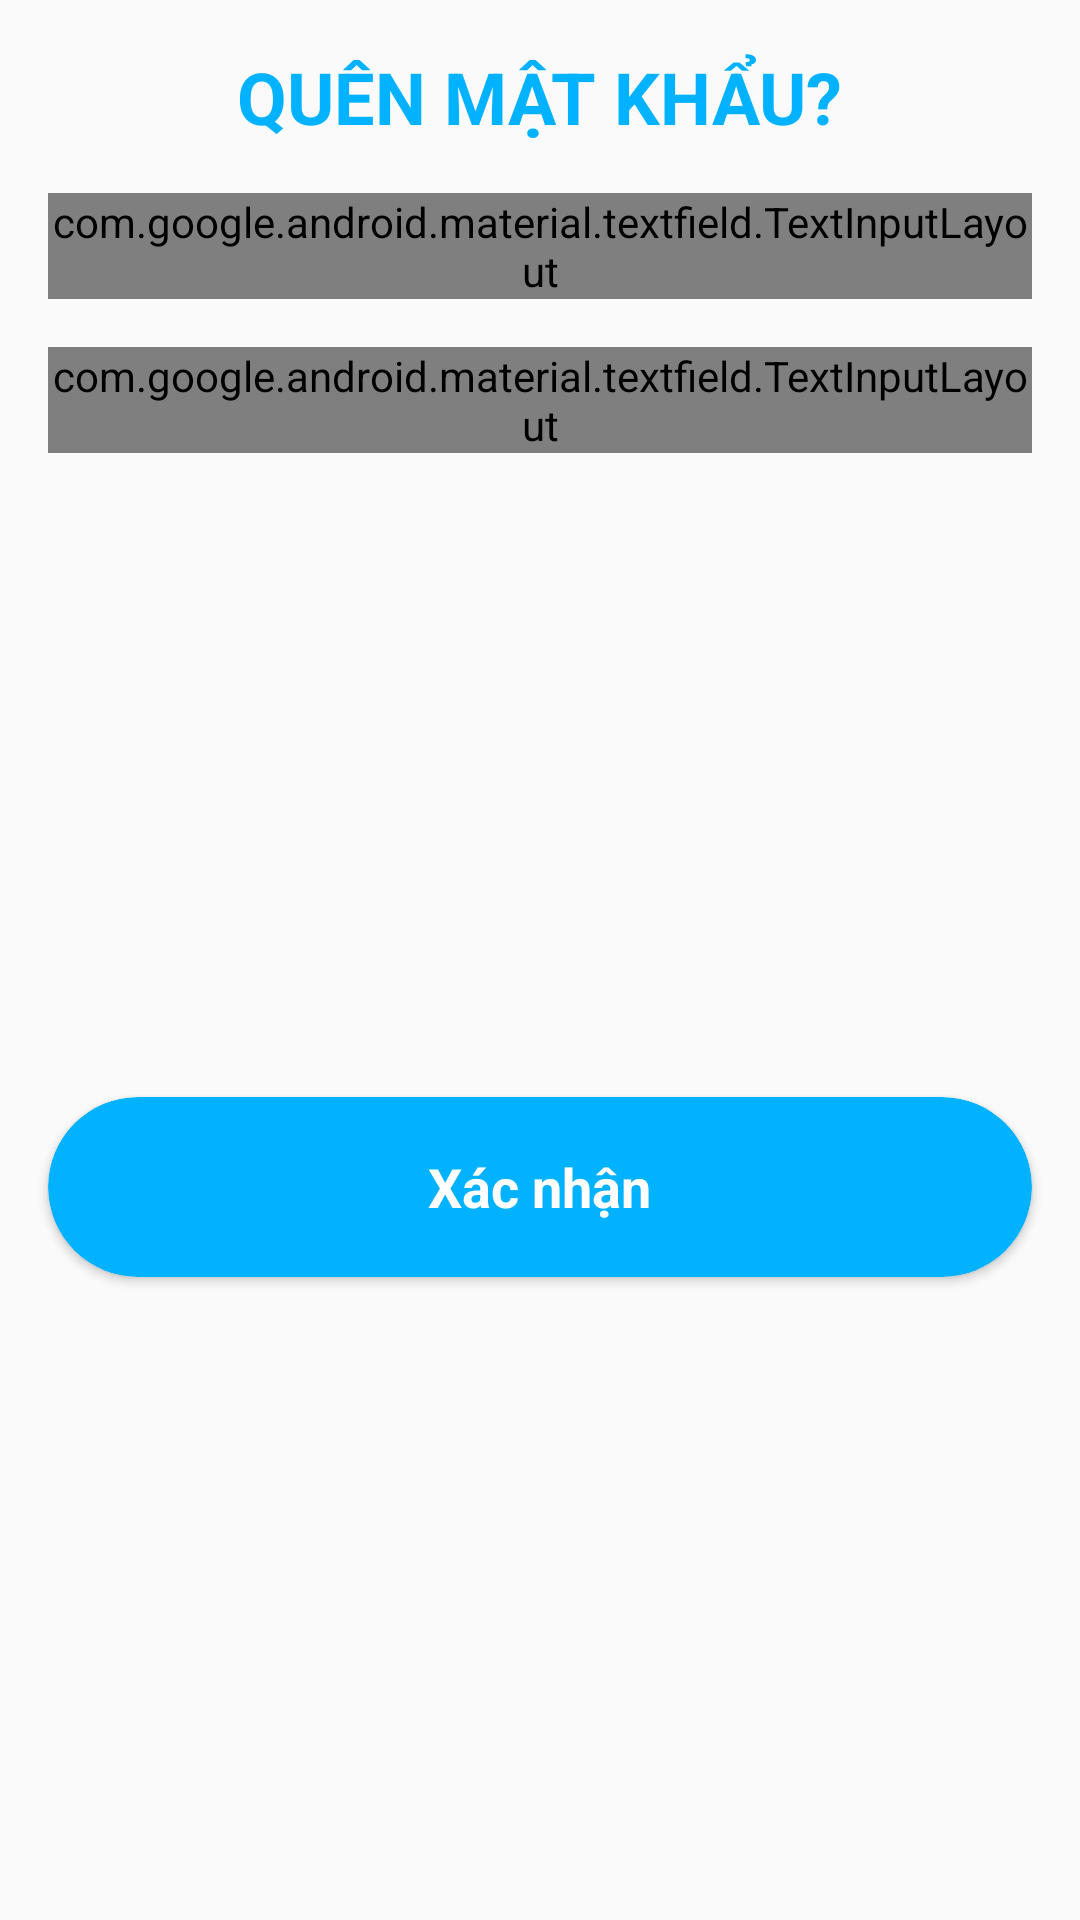

The Android layout XML behind this screen, and the referenced resources:
<!-- AndroidManifest.xml: application theme AppTheme -->
<!-- res/layout/fragment_forgot_password.xml -->
<?xml version="1.0" encoding="utf-8"?>
<androidx.constraintlayout.widget.ConstraintLayout 
    xmlns:android="http://schemas.android.com/apk/res/android"
    xmlns:app="http://schemas.android.com/apk/res-auto"
    xmlns:tools="http://schemas.android.com/tools"
    android:layout_width="match_parent"
    android:layout_height="match_parent"
    tools:context=".View.Login.ForgotPasswordFragment">

    <TextView
        android:id="@+id/fragmentForgotPassword_tvTitle"
        android:layout_width="wrap_content"
        android:layout_height="wrap_content"
        android:layout_margin="@dimen/margin_medium"
        android:text="@string/forgot_password_title"
        android:textColor="@color/colorPrimary"
        android:textSize="@dimen/font_size_title"
        android:textStyle="bold"
        app:layout_constraintEnd_toEndOf="parent"
        app:layout_constraintStart_toStartOf="parent"
        app:layout_constraintTop_toTopOf="parent"/>

    <com.google.android.material.textfield.TextInputLayout
        android:id="@+id/fragmentForgotPassword_tlUser"
        style="@style/TextInputLayout"
        android:layout_width="match_parent"
        android:layout_height="wrap_content"
        android:layout_margin="@dimen/margin_medium"
        app:layout_constraintTop_toBottomOf="@+id/fragmentForgotPassword_tvTitle">

        <com.google.android.material.textfield.TextInputEditText
            android:id="@+id/fragmentForgotPassword_teUser"
            android:layout_width="match_parent"
            android:layout_height="match_parent"
            android:drawableStart="@drawable/ic_baseline_account_circle_24"
            android:drawablePadding="@dimen/padding_small"
            android:hint="@string/user_name"
            android:inputType="textPersonName"
            android:textAllCaps="true">

        </com.google.android.material.textfield.TextInputEditText>
    </com.google.android.material.textfield.TextInputLayout>

    <com.google.android.material.textfield.TextInputLayout
        android:id="@+id/fragmentForgotPassword_tlEmail"
        style="@style/TextInputLayout"
        android:layout_width="match_parent"
        android:layout_height="wrap_content"
        android:layout_margin="@dimen/margin_medium"
        app:layout_constraintTop_toBottomOf="@+id/fragmentForgotPassword_tlUser">

        <com.google.android.material.textfield.TextInputEditText
            android:id="@+id/fragmentForgotPassword_teEmail"
            android:layout_width="match_parent"
            android:layout_height="match_parent"
            android:drawableStart="@drawable/ic_baseline_mail_outline_24"
            android:drawablePadding="@dimen/padding_small"
            android:hint="@string/e_mail"
            android:inputType="textEmailAddress"
            android:textAllCaps="true">

        </com.google.android.material.textfield.TextInputEditText>
    </com.google.android.material.textfield.TextInputLayout>


    <androidx.cardview.widget.CardView
        android:id="@+id/fragmentForgotPassword_cvCommit"
        android:layout_width="match_parent"
        android:layout_height="60dp"
        android:layout_margin="@dimen/margin_medium"
        android:elevation="@dimen/elevation_card"
        android:foreground="?attr/selectableItemBackground"
        app:cardBackgroundColor="@color/colorPrimary"
        app:cardCornerRadius="60dp"
        app:layout_constraintBottom_toBottomOf="parent"
        app:layout_constraintTop_toBottomOf="@+id/fragmentForgotPassword_tlEmail"
        tools:layout_editor_absoluteX="16dp">

        <TextView
            android:layout_width="wrap_content"
            android:layout_height="wrap_content"
            android:layout_gravity="center"
            android:text="@string/button_commit"
            android:textColor="@color/colorSecondary"
            android:textSize="@dimen/font_size_normal"
            android:textStyle="bold"/>
    </androidx.cardview.widget.CardView>

</androidx.constraintlayout.widget.ConstraintLayout>
<!-- resources referenced by this layout -->
<resources>
  <color name="colorPrimary">#00B2FF</color>
  <color name="colorSecondary">#FFFFFF</color>
  <dimen name="elevation_card">10dp</dimen>
  <dimen name="font_size_normal">18sp</dimen>
  <dimen name="font_size_title">24sp</dimen>
  <dimen name="margin_medium">16dp</dimen>
  <dimen name="padding_small">6dp</dimen>
  <!-- drawable ic_baseline_account_circle_24 (drawable) -->
  <vector android:height="24dp" android:tint="#00B2FF"
      android:viewportHeight="24" android:viewportWidth="24"
      android:width="24dp" xmlns:android="http://schemas.android.com/apk/res/android">
      <path android:fillColor="@android:color/white" android:pathData="M12,2C6.48,2 2,6.48 2,12s4.48,10 10,10 10,-4.48 10,-10S17.52,2 12,2zM12,5c1.66,0 3,1.34 3,3s-1.34,3 -3,3 -3,-1.34 -3,-3 1.34,-3 3,-3zM12,19.2c-2.5,0 -4.71,-1.28 -6,-3.22 0.03,-1.99 4,-3.08 6,-3.08 1.99,0 5.97,1.09 6,3.08 -1.29,1.94 -3.5,3.22 -6,3.22z"/>
  </vector>
  <!-- drawable ic_baseline_mail_outline_24 (drawable) -->
  <vector android:height="24dp" android:tint="#00B2FF"
      android:viewportHeight="24" android:viewportWidth="24"
      android:width="24dp" xmlns:android="http://schemas.android.com/apk/res/android">
      <path android:fillColor="@android:color/white" android:pathData="M20,4L4,4c-1.1,0 -1.99,0.9 -1.99,2L2,18c0,1.1 0.9,2 2,2h16c1.1,0 2,-0.9 2,-2L22,6c0,-1.1 -0.9,-2 -2,-2zM20,18L4,18L4,8l8,5 8,-5v10zM12,11L4,6h16l-8,5z"/>
  </vector>
  <string name="button_commit">Xác nhận</string>
  <string name="e_mail">Thư điện tử</string>
  <string name="forgot_password_title">QUÊN MẬT KHẨU?</string>
  <string name="user_name">Tài khoản</string>
  <style name="TextInputLayout" parent="Widget.MaterialComponents.TextInputLayout.OutlinedBox">
          <item name="android:background">@drawable/text_input_layout</item>
          <item name="boxCornerRadiusTopStart">@dimen/corner_radius</item>
          <item name="boxCornerRadiusTopEnd">@dimen/corner_radius</item>
          <item name="boxCornerRadiusBottomStart">@dimen/corner_radius</item>
          <item name="boxCornerRadiusBottomEnd">@dimen/corner_radius</item>
      </style>
  <style name="AppTheme" parent="Theme.AppCompat.Light.NoActionBar">
          
          <item name="colorPrimary">@color/colorPrimary</item>
          <item name="colorPrimaryDark">@color/colorPrimaryDark</item>
          <item name="colorAccent">@color/colorAccent</item>
      </style>
  <!-- drawable text_input_layout (drawable) -->
  <?xml version="1.0" encoding="utf-8"?>
  <selector xmlns:android="http://schemas.android.com/apk/res/android">
  <item>
      <shape android:shape="rectangle">
          <corners android:radius="@dimen/corner_radius"/>
          <solid android:color="@color/colorTextLayout"/>
      </shape>
  </item>
  </selector>
  <dimen name="corner_radius">10dp</dimen>
  <color name="colorPrimaryDark">#7BD7FF</color>
  <color name="colorAccent">#FF9900</color>
  <color name="colorTextLayout">#EDEDED</color>
</resources>
